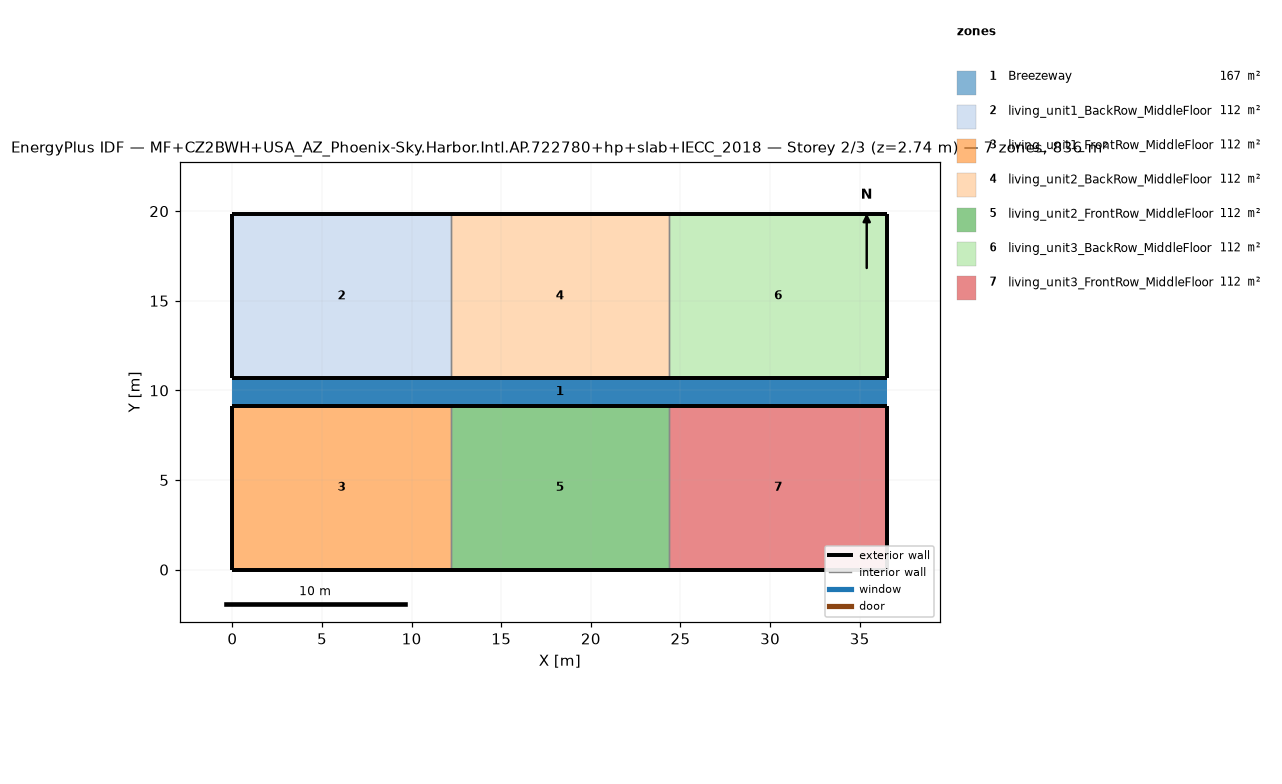
=== STOREY PLAN SPEC (per zone: floor XY polygon, exterior-wall plan segments, windows/doors) ===
zone 1: Breezeway  (167.0 m²)
  floor: (36.54, 9.16) (0.00, 9.16) (0.00, 10.68) (36.54, 10.68)
  floor: (36.54, 9.16) (0.00, 9.16) (0.00, 10.68) (36.54, 10.68)
  floor: (36.54, 9.16) (0.00, 9.16) (0.00, 10.68) (36.54, 10.68)
zone 2: living_unit1_BackRow_MiddleFloor  (111.5 m²)
  floor: (12.18, 10.68) (0.00, 10.68) (0.00, 19.84) (12.18, 19.84)
  exterior wall: (0.00, 10.68) – (12.18, 10.68)  [12.2 m]
  exterior wall: (12.18, 19.84) – (0.00, 19.84)  [12.2 m]
  exterior wall: (0.00, 19.84) – (0.00, 10.68)  [9.2 m]
  interior walls: 1
zone 3: living_unit1_FrontRow_MiddleFloor  (111.5 m²)
  floor: (12.18, 0.00) (0.00, 0.00) (0.00, 9.16) (12.18, 9.16)
  exterior wall: (0.00, 0.00) – (12.18, 0.00)  [12.2 m]
  exterior wall: (12.18, 9.16) – (0.00, 9.16)  [12.2 m]
  exterior wall: (0.00, 9.16) – (0.00, 0.00)  [9.2 m]
  interior walls: 1
zone 4: living_unit2_BackRow_MiddleFloor  (111.5 m²)
  floor: (24.36, 10.68) (12.18, 10.68) (12.18, 19.84) (24.36, 19.84)
  exterior wall: (12.18, 10.68) – (24.36, 10.68)  [12.2 m]
  exterior wall: (24.36, 19.84) – (12.18, 19.84)  [12.2 m]
  interior walls: 2
zone 5: living_unit2_FrontRow_MiddleFloor  (111.5 m²)
  floor: (24.36, 0.00) (12.18, 0.00) (12.18, 9.16) (24.36, 9.16)
  exterior wall: (12.18, 0.00) – (24.36, 0.00)  [12.2 m]
  exterior wall: (24.36, 9.16) – (12.18, 9.16)  [12.2 m]
  interior walls: 2
zone 6: living_unit3_BackRow_MiddleFloor  (111.5 m²)
  floor: (36.54, 10.68) (24.36, 10.68) (24.36, 19.84) (36.54, 19.84)
  exterior wall: (24.36, 10.68) – (36.54, 10.68)  [12.2 m]
  exterior wall: (36.54, 10.68) – (36.54, 19.84)  [9.2 m]
  exterior wall: (36.54, 19.84) – (24.36, 19.84)  [12.2 m]
  interior walls: 1
zone 7: living_unit3_FrontRow_MiddleFloor  (111.5 m²)
  floor: (36.54, 0.00) (24.36, 0.00) (24.36, 9.16) (36.54, 9.16)
  exterior wall: (24.36, 0.00) – (36.54, 0.00)  [12.2 m]
  exterior wall: (36.54, 0.00) – (36.54, 9.16)  [9.2 m]
  exterior wall: (36.54, 9.16) – (24.36, 9.16)  [12.2 m]
  interior walls: 1

=== DERIVED (storey summary) ===
Building: MF+CZ2BWH+USA_AZ_Phoenix-Sky.Harbor.Intl.AP.722780+hp+slab+IECC_2018
Storey: 2 of 3  (floor level z = 2.74 m)
Storey gross floor area: 836.2 m²
Zones on this storey: 7
  - Breezeway: floor 167.0 m²
  - living_unit1_BackRow_MiddleFloor: floor 111.5 m²; exterior wall 33.5 m (86.9 m²); WWR 0.0%
  - living_unit1_FrontRow_MiddleFloor: floor 111.5 m²; exterior wall 33.5 m (86.9 m²); WWR 0.0%
  - living_unit2_BackRow_MiddleFloor: floor 111.5 m²; exterior wall 24.4 m (63.1 m²); WWR 0.0%
  - living_unit2_FrontRow_MiddleFloor: floor 111.5 m²; exterior wall 24.4 m (63.1 m²); WWR 0.0%
  - living_unit3_BackRow_MiddleFloor: floor 111.5 m²; exterior wall 33.5 m (86.9 m²); WWR 0.0%
  - living_unit3_FrontRow_MiddleFloor: floor 111.5 m²; exterior wall 33.5 m (86.9 m²); WWR 0.0%
Zone adjacency (shared interzone walls):
  - living_unit1_BackRow_MiddleFloor ↔ living_unit2_BackRow_MiddleFloor
  - living_unit1_FrontRow_MiddleFloor ↔ living_unit2_FrontRow_MiddleFloor
  - living_unit2_BackRow_MiddleFloor ↔ living_unit3_BackRow_MiddleFloor
  - living_unit2_FrontRow_MiddleFloor ↔ living_unit3_FrontRow_MiddleFloor